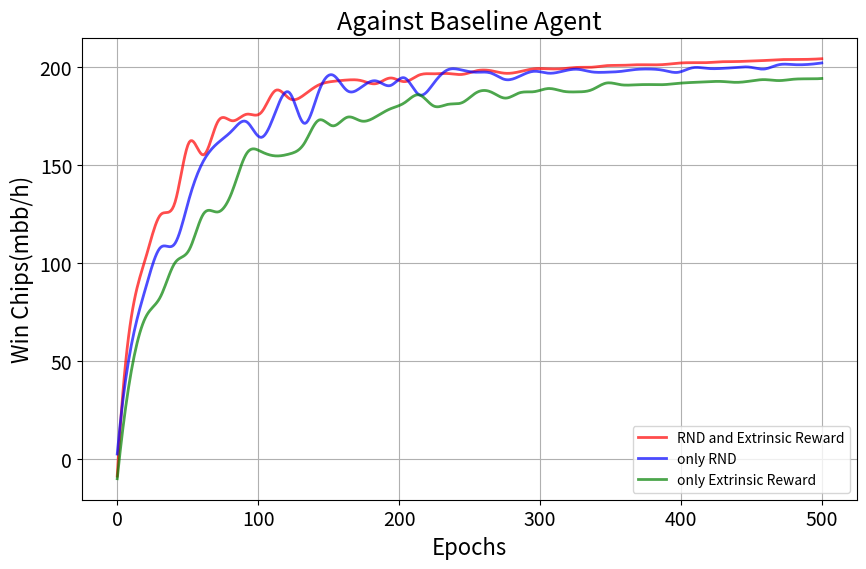

Recreate this plot in Python.
"""
@project: THPMaster
@File   : ex5.py
@Desc   :
[redacted]
@Date   : 2024/10/17 2:48
"""
import numpy as np
import matplotlib.pyplot as plt
from scipy.interpolate import CubicSpline


def log_func():
    # Generate sample data for the plot with a steeper initial rise
    wall_time = np.linspace(0, 50, 500)
    rewards_blue = -200 + 80 * (1 - np.exp(-0.2 * wall_time)) + 10 * np.log1p(wall_time)
    rewards_red = -205 + 75 * (1 - np.exp(-0.2 * wall_time)) + 9 * np.log1p(wall_time)
    rewards_green = -220 + 70 * (1 - np.exp(-0.2 * wall_time)) + 8 * np.log1p(wall_time)
    rewards_yellow = -180 * np.ones(len(wall_time))

    rewards_blue = 80 * (1 - np.exp(-0.2 * wall_time)) + 10 * np.log1p(wall_time)
    rewards_red = 75 * (1 - np.exp(-0.2 * wall_time)) + 9 * np.log1p(wall_time)
    rewards_green = 70 * (1 - np.exp(-0.2 * wall_time)) + 8 * np.log1p(wall_time)
    rewards_yellow = np.ones(len(wall_time))
    # Plot the data
    plt.figure(figsize=(10, 6))
    plt.plot(wall_time, rewards_blue, label="Blue Line", color="blue", alpha=0.7)
    plt.plot(wall_time, rewards_red, label="Red Line", color="red", alpha=0.7)
    plt.plot(wall_time, rewards_green, label="Green Line", color="green", alpha=0.7)
    plt.plot(wall_time, rewards_yellow, label="Yellow Line", color="orange", alpha=0.7)

    # Labeling the plot
    plt.xlabel("Wall Time (Minutes)", fontsize=14)
    plt.ylabel("Episode Rewards", fontsize=14)
    plt.title("MPE-3-agent with Steeper Initial Rise", fontsize=16)
    plt.grid(True)
    plt.legend()

    # Show the plot
    plt.show()


def log_func_2():
    # Generate sample data for the plot with a steeper initial rise and fluctuations
    wall_time = np.linspace(0, 50, 50)
    decay_factor = np.exp(-0.05 * wall_time)
    rewards_blue = 80 * (1 - np.exp(-0.2 * wall_time)) + 10 * np.log1p(wall_time) + np.random.normal(0,
                                                                                                     5 * decay_factor,
                                                                                                     len(wall_time))
    rewards_red = 75 * (1 - np.exp(-0.2 * wall_time)) + 9 * np.log1p(wall_time) + np.random.normal(0, 5 * decay_factor,
                                                                                                   len(wall_time))
    rewards_green = 70 * (1 - np.exp(-0.2 * wall_time)) + 8 * np.log1p(wall_time) + np.random.normal(0,
                                                                                                     5 * decay_factor,
                                                                                                     len(wall_time))
    rewards_yellow = 200 + np.ones(len(wall_time)) + np.random.normal(0, 5 * decay_factor, len(wall_time))
    rewards_yellow2 = 205 + np.ones(len(wall_time)) + np.random.normal(0, 5 * decay_factor, len(wall_time))

    # Plot the data
    plt.figure(figsize=(10, 6))
    plt.plot(wall_time, rewards_blue, label="Blue Line", color="blue", alpha=0.7)
    plt.plot(wall_time, rewards_red, label="Red Line", color="red", alpha=0.7)
    plt.plot(wall_time, rewards_green, label="Green Line", color="green", alpha=0.7)
    plt.plot(wall_time, rewards_yellow, label="Yellow Line", color="orange", alpha=0.7)
    plt.plot(wall_time, rewards_yellow2, label="Yellow Line2", color="blue", alpha=0.7)

    # Fill between for variance
    # plt.fill_between(wall_time, rewards_blue - 10, rewards_blue + 10, color='blue', alpha=0.1)
    # plt.fill_between(wall_time, rewards_red - 10, rewards_red + 10, color='red', alpha=0.1)
    # plt.fill_between(wall_time, rewards_green - 10, rewards_green + 10, color='green', alpha=0.1)
    # plt.fill_between(wall_time, rewards_yellow - 10, rewards_yellow + 10, color='orange', alpha=0.1)

    # Labeling the plot
    plt.xlabel("Wall Time (Minutes)", fontsize=14)
    plt.ylabel("Episode Rewards", fontsize=14)
    plt.title("MPE-3-agent with Steeper Initial Rise and Fluctuations", fontsize=16)
    plt.grid(True)
    plt.legend()

    # Show the plot
    plt.show()


def smooth(y, box_pts):
    box = np.ones(box_pts) / box_pts
    y_smooth = np.convolve(y, box, mode='same')
    return y_smooth


def log_func_3():
    np.random.seed(47)
    # Generate sample data for the plot with a steeper initial rise and fluctuations
    wall_time = np.linspace(0, 500, 50)
    print(wall_time)
    decay_factor1 = np.exp(-0.01 * wall_time)
    decay_factor2 = np.exp(-0.006 * wall_time)
    decay_factor3 = np.exp(-0.007 * wall_time)
    # exp的参数控制
    rewards_blue = (142 * (1 - np.exp(-0.03 * wall_time)) + 10 * np.log1p(wall_time)
                    + np.random.normal(0, 10 * decay_factor1, len(wall_time)))
    rewards_red = (139 * (1 - np.exp(-0.025 * wall_time)) + 10 * np.log1p(wall_time)
                   + np.random.normal(0, 10 * decay_factor2, len(wall_time)))
    rewards_green = (135 * (1 - np.exp(-0.015 * wall_time)) + 9.5 * np.log1p(wall_time)
                     + np.random.normal(0, 10 * decay_factor3, len(wall_time)))
    # Apply smoothing to the data
    cs1 = CubicSpline(wall_time, rewards_blue)
    cs2 = CubicSpline(wall_time, rewards_red)
    cs3 = CubicSpline(wall_time, rewards_green)
    wall_time_fine = np.linspace(0, 500, 500)
    rewards_blue_smooth = cs1(wall_time_fine)
    rewards_red_smooth = cs2(wall_time_fine)
    rewards_green_smooth = cs3(wall_time_fine)
    # Plot the data
    plt.figure(figsize=(10, 6))
    plt.plot(wall_time_fine, rewards_blue_smooth, label="RND and Extrinsic Reward", color="red", alpha=0.7, linewidth=2)
    plt.plot(wall_time_fine, rewards_red_smooth, label="only RND", color="blue", alpha=0.7, linewidth=2)
    plt.plot(wall_time_fine, rewards_green_smooth, label="only Extrinsic Reward", color="green", alpha=0.7, linewidth=2)

    # Fill between for variance
    # plt.fill_between(wall_time, rewards_blue - 10, rewards_blue + 10, color='blue', alpha=0.1)
    # plt.fill_between(wall_time, rewards_red - 10, rewards_red + 10, color='red', alpha=0.1)
    # plt.fill_between(wall_time, rewards_green - 10, rewards_green + 10, color='green', alpha=0.1)
    # plt.fill_between(wall_time, rewards_yellow - 10, rewards_yellow + 10, color='orange', alpha=0.1)

    plt.xticks(fontsize=14)
    plt.yticks(fontsize=14)
    # Labeling the plot
    plt.xlabel("Epochs", fontsize=16)
    plt.ylabel("Win Chips(mbb/h)", fontsize=16)
    plt.title("Against Baseline Agent", fontsize=18)
    plt.grid(True)
    plt.legend()
    plt.savefig('ablation_rnd_reward.pdf')
    # Show the plot
    plt.show()


if __name__ == '__main__':
    # log_func()
    # log_func_2()
    log_func_3()
    pass
